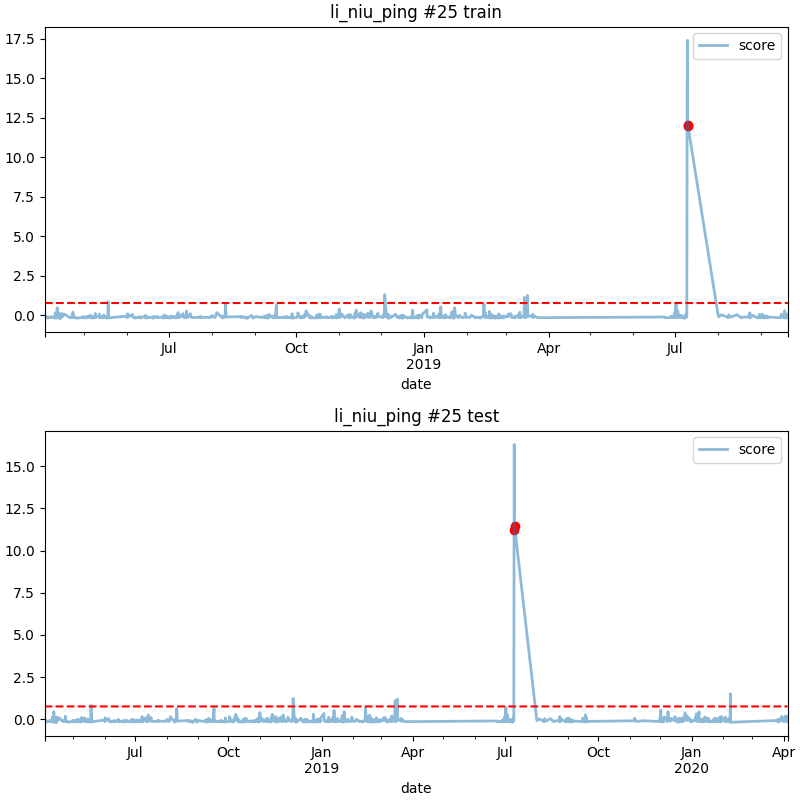

Data behind this chart, as committed beside it:
date, score
2019-07-10 04:00, 11.19
2019-07-10 08:00, 11.45
